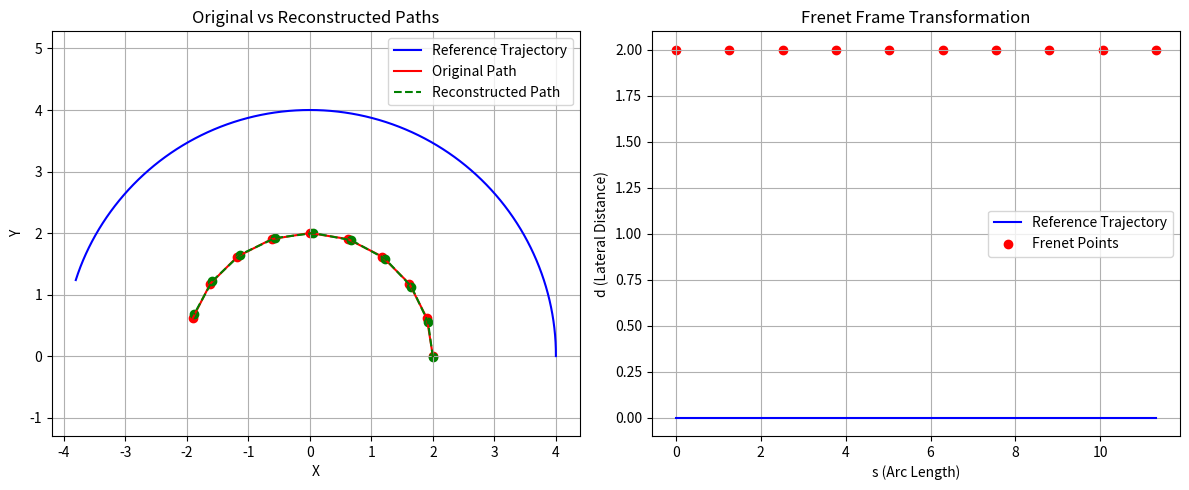

Python code for this plot:
from typing import Tuple
import math

import numpy as np
import scipy.interpolate as interpolate


import numpy as np
from scipy import interpolate


import numpy as np
import matplotlib.pyplot as plt
from scipy import interpolate
from typing import Tuple


class SplineReference:
    def __init__(self):
        self.x = []
        self.y = []
        self.yaw = []
        self.curv = []

    def obtain_reference_traj(
        self,
        points: np.ndarray,
        degree: int = 3,
        resolution: int = 100,
    ) -> Tuple[np.ndarray, np.ndarray, np.ndarray, np.ndarray]:
        points = np.array(points)
        n = len(points)
        u = np.linspace(0, 1, n)
        tck_x = interpolate.UnivariateSpline(u, points[:, 0], k=degree, s=0)
        tck_y = interpolate.UnivariateSpline(u, points[:, 1], k=degree, s=0)
        u_interp = np.linspace(0, 1, resolution)
        self.x = tck_x(u_interp)
        self.y = tck_y(u_interp)

        # Yaw
        dx = np.gradient(self.x)
        dy = np.gradient(self.y)
        self.yaw = np.arctan2(dy, dx)

        # Curvature
        d2x = np.gradient(dx)
        d2y = np.gradient(dy)
        num = np.abs(dx * d2y - dy * d2x)
        den = (dx**2 + dy**2) ** (3 / 2)
        self.curv = np.zeros_like(self.x, dtype=float)
        mask = den != 0
        self.curv[mask] = num[mask] / den[mask]

        return self.x, self.y, self.yaw, self.curv

    def to_frenet(self, points: np.ndarray) -> np.ndarray:
        """
        Compute Frenet parameters for multiple points

        Args:
            points (np.ndarray): Points to transform [[x1, y1], [x2, y2], ...]

        Returns:
            np.ndarray: Frenet points [[s1, d1], [s2, d2], ...]
        """
        frenet_points = []

        for point in points:
            distances = np.sqrt((self.x - point[0]) ** 2 + (self.y - point[1]) ** 2)
            closest_idx = np.argmin(distances)
            closest_point = np.array([self.x[closest_idx], self.y[closest_idx]])

            s = np.sum(np.sqrt(np.diff(self.x[: closest_idx + 1]) ** 2 + np.diff(self.y[: closest_idx + 1]) ** 2))
            dx = np.gradient(self.x)
            dy = np.gradient(self.y)
            tangent = np.array([dx[closest_idx], dy[closest_idx]])
            tangent_unit = tangent / np.linalg.norm(tangent)

            normal = np.array([-tangent_unit[1], tangent_unit[0]])
            point_vector = point - closest_point
            d = np.dot(point_vector, normal)

            frenet_points.append([s, d])

        return np.array(frenet_points)

    def to_cartesian(self, frenet_points: np.ndarray) -> np.ndarray:
        """
        Convert Frenet coordinates (s, d) back to Cartesian coordinates (x, y)

        Args:
            frenet_points (np.ndarray): Frenet points [[s1, d1], [s2, d2], ...]

        Returns:
            np.ndarray: Cartesian points [[x1, y1], [x2, y2], ...]
        """
        cartesian_points = []

        for s, d in frenet_points:
            cumulative_lengths = np.cumsum(np.sqrt(np.diff(self.x) ** 2 + np.diff(self.y) ** 2))
            idx = np.argmin(np.abs(cumulative_lengths - s))
            if idx < len(self.x) - 1:
                base_point = np.array([self.x[idx], self.y[idx]])
            else:
                base_point = np.array([self.x[-1], self.y[-1]])

            dx = np.gradient(self.x)
            dy = np.gradient(self.y)
            tangent = np.array([dx[idx], dy[idx]])
            tangent_unit = tangent / np.linalg.norm(tangent)
            normal = np.array([-tangent_unit[1], tangent_unit[0]])

            cartesian_point = base_point + d * normal
            cartesian_points.append(cartesian_point)

        return np.array(cartesian_points)


def main():
    radius = 2
    num_points = 10
    theta = np.linspace(0, np.pi, num_points, endpoint=False)
    x = radius * np.cos(theta)
    y = radius * np.sin(theta)
    path_points = np.column_stack((x, y))

    num_points = 10
    radius = 4
    theta = np.linspace(0, np.pi, num_points, endpoint=False)
    x = radius * np.cos(theta)
    y = radius * np.sin(theta)
    reference_points = np.column_stack((x, y))
    spline_ref = SplineReference()
    ref_x, ref_y, _, _ = spline_ref.obtain_reference_traj(reference_points, resolution=100)
    ref_points = np.column_stack((ref_x, ref_y))
    ref_frenet = spline_ref.to_frenet(ref_points)
    frenet_points = spline_ref.to_frenet(path_points)
    reconstructed_points = spline_ref.to_cartesian(frenet_points)

    plt.figure(figsize=(12, 5))

    plt.subplot(1, 2, 1)
    plt.title("Original vs Reconstructed Paths")
    plt.plot(ref_points[:, 0], ref_points[:, 1], "b-", label="Reference Trajectory")
    plt.plot(path_points[:, 0], path_points[:, 1], "r-", label="Original Path")
    plt.scatter(path_points[:, 0], path_points[:, 1], color="r")
    plt.plot(reconstructed_points[:, 0], reconstructed_points[:, 1], "g--", label="Reconstructed Path")
    plt.scatter(reconstructed_points[:, 0], reconstructed_points[:, 1], color="g")
    plt.xlabel("X")
    plt.ylabel("Y")
    plt.legend()
    plt.axis("equal")
    plt.grid(True)

    plt.subplot(1, 2, 2)
    plt.title("Frenet Frame Transformation")
    plt.plot(ref_frenet[:, 0], ref_frenet[:, 1], "b-", label="Reference Trajectory")
    plt.scatter(frenet_points[:, 0], frenet_points[:, 1], color="r", label="Frenet Points")
    plt.xlabel("s (Arc Length)")
    plt.ylabel("d (Lateral Distance)")
    plt.legend()
    plt.grid(True)

    plt.tight_layout()
    plt.savefig("spline_test.png")


if __name__ == "__main__":
    main()
